3-way image classification set "data_split" from GitHub (setiawanadekaputrajaya/Klasifikasi_Penyakit-Daun-Padi); label vocabulary: bacterial leaf blight, brown spot, leaf scald.

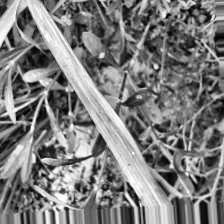
Label: bacterial leaf blight

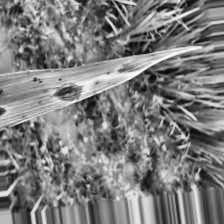
Label: brown spot

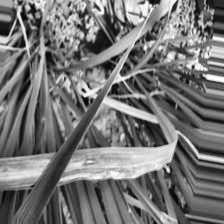
Label: leaf scald

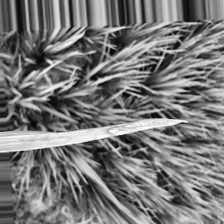
Label: leaf scald

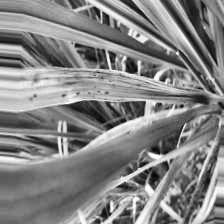
Label: brown spot

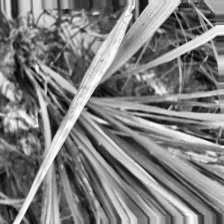
Label: bacterial leaf blight
